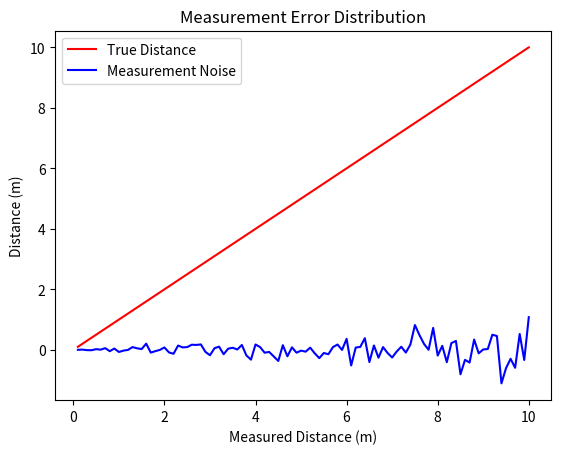

Recreate this plot in Python.
import numpy as np
import matplotlib.pyplot as plt

# 定义测量范围和量程误差
x_min, x_max = 0.1, 10
err_range = 0.05

# 定义噪声的均值和标准差
mu = 0
sigma = err_range * np.linspace(x_min, x_max, 100)

# 定义横坐标和纵坐标
x = np.linspace(x_min, x_max, 100)
y_true = x
y_noise = np.random.normal(mu, sigma)

# 绘制红色曲线，表示测量值和真实值的关系
plt.plot(x, y_true, color='red', label='True Distance')

# 绘制蓝色曲线，表示测量值和噪声的关系
plt.plot(x, y_noise, color='blue', label='Measurement Noise')

# 设置图例、坐标轴标签和标题
plt.legend()
plt.xlabel('Measured Distance (m)')
plt.ylabel('Distance (m)')
plt.title('Measurement Error Distribution')

# 显示图像
plt.show()
